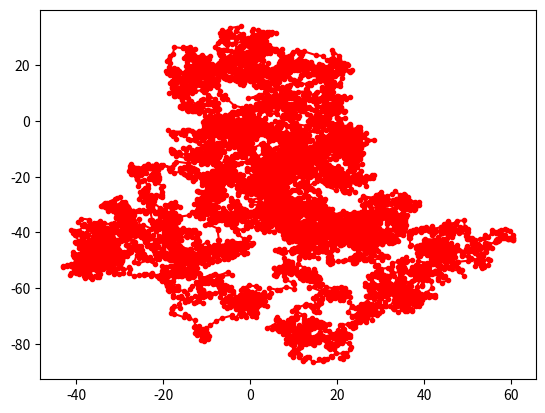

Here is the Python script that generated this plot:
#RadomWalk
import numpy as np
import matplotlib.pyplot as plt

X_0 = np.array([[0],[0]])

delta_X = np.random.normal(0, 1, (2,10000))
X = np.cumsum(delta_X, axis = 1)
X = np.concatenate((X_0, X), axis=1)

plt.plot(X[0], X[1], 'ro-',markersize = 3)
plt.savefig('randwalk.pdf')